Run: headless pygame with SDL's dummy video driver; simulated clock (each Clock.tick advances the game by its frame time, no real sleeping); random seed 0; keys injected as events and as key.get_pressed() state; no mouse input.
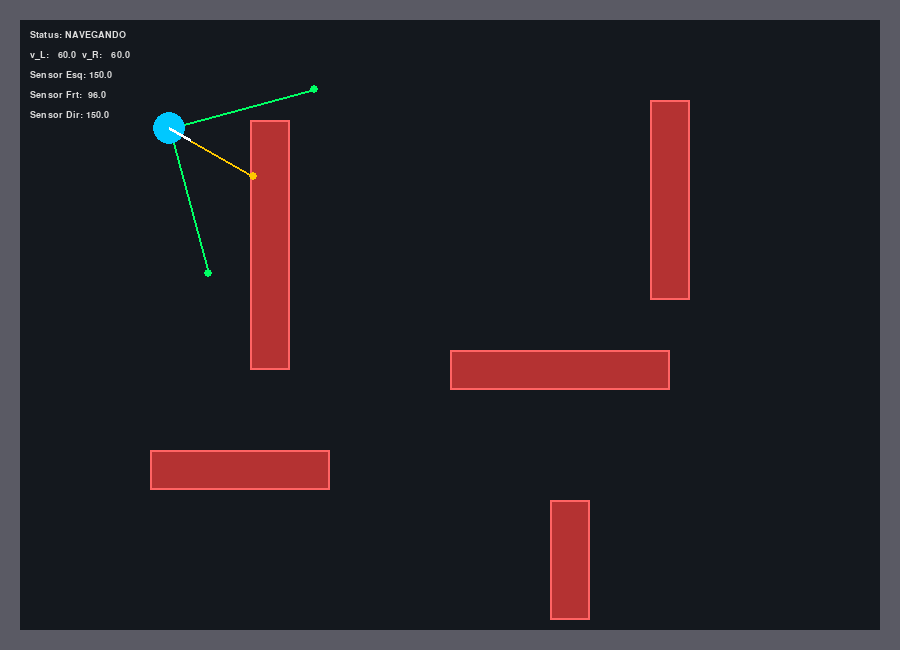
Frame 1 of 4 · flips 1–60 · no input
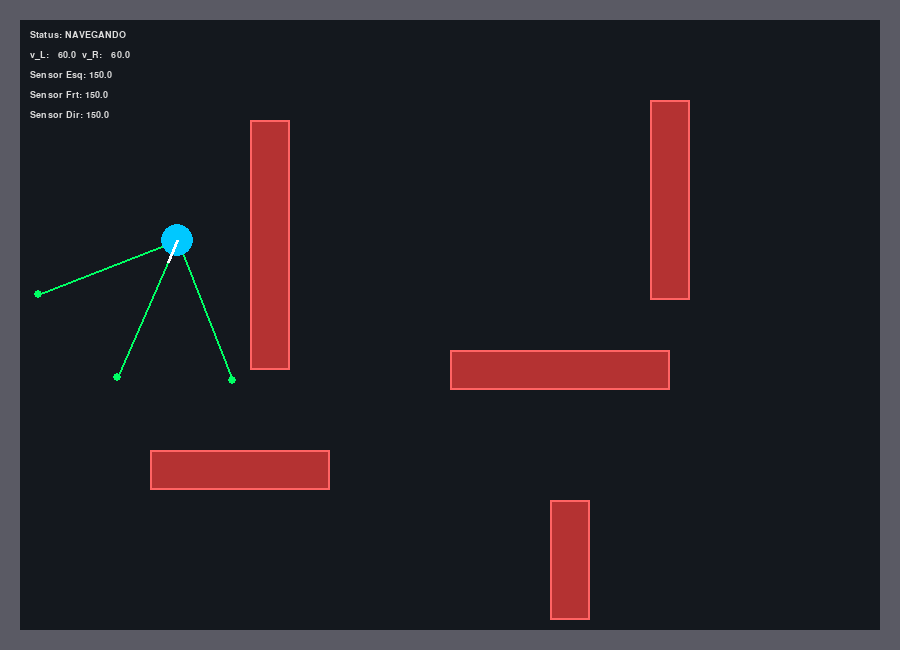
Frame 2 of 4 · flips 61–180 · tapped SPACE, RETURN · held RIGHT (→), D
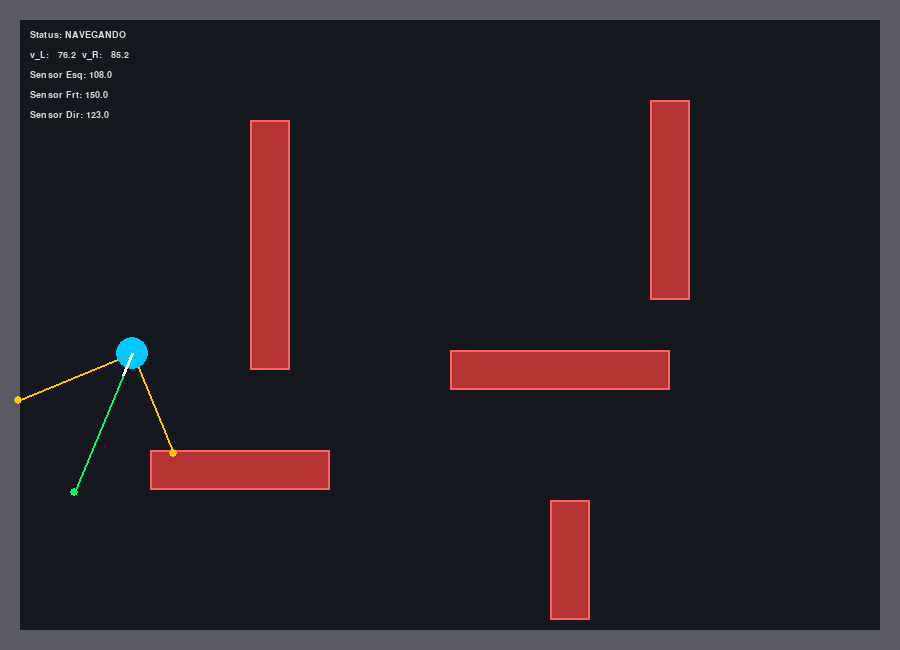
Frame 3 of 4 · flips 181–300 · held DOWN (↓), S
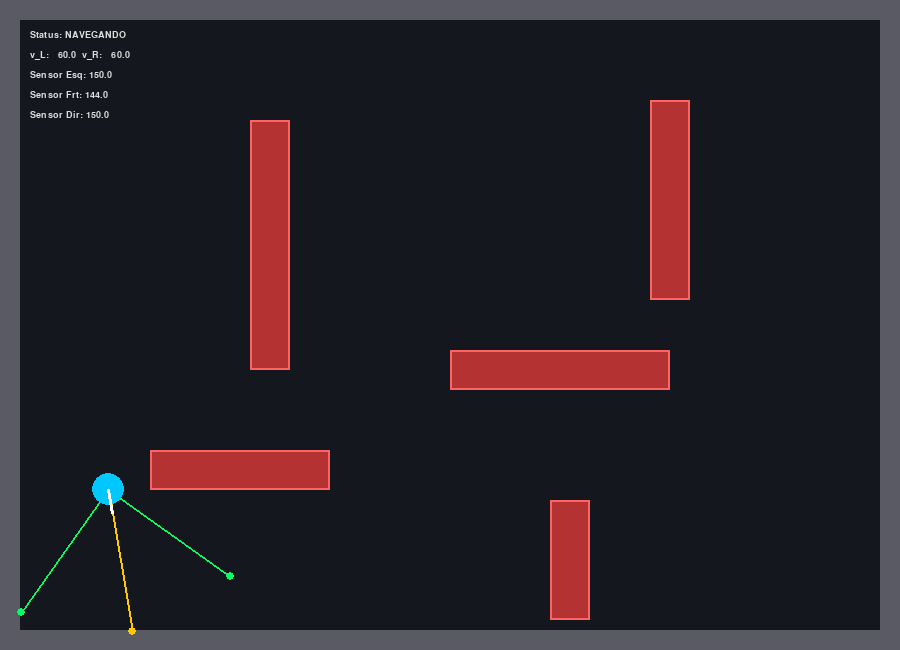
Frame 4 of 4 · flips 301–420 · held LEFT (←), A, UP (↑), W

The pygame program that drew these frames:

import pygame
import math

LARGURA, ALTURA = 900, 650
FPS = 60
COR_FUNDO = (20, 24, 30)
COR_ROBO = (0, 200, 255)
COR_OBSTACULO = (180, 50, 50)
COR_PAREDE = (90, 90, 100)
COR_RAIO_LIVRE = (0, 255, 100)
COR_RAIO_COLISAO = (255, 200, 0)
COR_RAIO_PANICO = (255, 60, 60)

# --- Parâmetros do controle de Braitenberg ---
V_BASE = 60.0          # velocidade de cruzeiro (px/s)
GANHO_K = 90.0          # ganho da lei de desvio diferencial
EIXO_L = 24.0           # distância entre as rodas (px), usado na cinemática
DIST_PANICO = 30.0      # limiar de distância do sensor central pra giro imediato
DIST_MAX = 150.0        # alcance máximo dos sensores (D_max)


class BraitenbergRobot:
    def __init__(self, x, y, theta=0.0):
        self.x = float(x)
        self.y = float(y)
        self.theta = float(theta)
        # 3 sensores: Esquerdo, Frente, Direito
        self.sensor_angles = [-math.pi / 4, 0.0, math.pi / 4]
        self.sensor_range = DIST_MAX
        self.sensor_readings = [self.sensor_range] * 3
        self.v_l = 0.0
        self.v_r = 0.0
        self.em_panico = False

    def cast_rays(self, obstacles):
        """Mede a distância dos 3 sensores até obstáculos ou paredes."""
        leituras = []
        for beta in self.sensor_angles:
            angle = self.theta + beta
            min_dist = self.sensor_range

            for step in range(3, int(self.sensor_range), 3):
                rx = self.x + step * math.cos(angle)
                ry = self.y + step * math.sin(angle)

                if rx <= 0 or rx >= LARGURA or ry <= 0 or ry >= ALTURA:
                    min_dist = float(step)
                    break

                hit = False
                for obs in obstacles:
                    if obs.collidepoint(rx, ry):
                        min_dist = float(step)
                        hit = True
                        break
                if hit:
                    break

            leituras.append(min_dist)
        self.sensor_readings = leituras

    def _proximidade(self, dist):
        """Converte distância em proximidade normalizada [0, 1].
        Quanto mais perto do obstáculo, maior o valor."""
        prox = 1.0 - (dist / self.sensor_range)
        return max(0.0, min(prox, 1.0))

    def calcular_velocidades(self):
        """Lei de desvio diferencial de Braitenberg (veículo do 'medo'):
        sensor da DIREITA acelera a roda ESQUERDA, sensor da ESQUERDA acelera
        a roda DIREITA -> o robô sempre gira PRA LONGE do obstáculo mais próximo."""
        dist_esq, dist_frente, dist_dir = self.sensor_readings

        prox_esq = self._proximidade(dist_esq)
        prox_dir = self._proximidade(dist_dir)

        v_l = V_BASE + GANHO_K * prox_dir   # roda esquerda reage ao sensor direito
        v_r = V_BASE + GANHO_K * prox_esq   # roda direita reage ao sensor esquerdo

        self.em_panico = dist_frente < DIST_PANICO

        if self.em_panico:
            # Giro imediato no próprio eixo: inverte uma das rodas
            v_l = -V_BASE
            v_r = V_BASE

        self.v_l = v_l
        self.v_r = v_r

    def mover(self, dt):
        """Cinemática direta do robô diferencial a partir de v_L e v_R."""
        v = (self.v_r + self.v_l) / 2.0
        omega = (self.v_r - self.v_l) / EIXO_L

        self.theta += omega * dt
        self.x += v * math.cos(self.theta) * dt
        self.y += v * math.sin(self.theta) * dt

        # Segurança: mantém o robô dentro da janela mesmo em caso de erro numérico
        self.x = max(10, min(self.x, LARGURA - 10))
        self.y = max(10, min(self.y, ALTURA - 10))

    def draw(self, surface, font):
        for i, beta in enumerate(self.sensor_angles):
            angle = self.theta + beta
            dist = self.sensor_readings[i]
            rx = self.x + dist * math.cos(angle)
            ry = self.y + dist * math.sin(angle)

            if self.em_panico:
                cor = COR_RAIO_PANICO
            elif dist < self.sensor_range:
                cor = COR_RAIO_COLISAO
            else:
                cor = COR_RAIO_LIVRE

            pygame.draw.line(surface, cor, (int(self.x), int(self.y)), (int(rx), int(ry)), 2)
            pygame.draw.circle(surface, cor, (int(rx), int(ry)), 4)

        pos = (int(self.x), int(self.y))
        cor_corpo = (255, 60, 60) if self.em_panico else COR_ROBO
        pygame.draw.circle(surface, cor_corpo, pos, 16)
        fx = self.x + 24 * math.cos(self.theta)
        fy = self.y + 24 * math.sin(self.theta)
        pygame.draw.line(surface, (255, 255, 255), pos, (int(fx), int(fy)), 3)


def criar_sala_fechada():
    """Paredes internas formando uma sala fechada + obstáculos fixos."""
    espessura = 20
    paredes = [
        pygame.Rect(0, 0, LARGURA, espessura),                      # topo
        pygame.Rect(0, ALTURA - espessura, LARGURA, espessura),     # base
        pygame.Rect(0, 0, espessura, ALTURA),                       # esquerda
        pygame.Rect(LARGURA - espessura, 0, espessura, ALTURA),     # direita
    ]
    obstaculos_internos = [
        pygame.Rect(250, 120, 40, 250),
        pygame.Rect(450, 350, 220, 40),
        pygame.Rect(650, 100, 40, 200),
        pygame.Rect(150, 450, 180, 40),
        pygame.Rect(550, 500, 40, 120),
    ]
    return paredes + obstaculos_internos, paredes


def main():
    pygame.init()
    screen = pygame.display.set_mode((LARGURA, ALTURA))
    pygame.display.set_caption("LAB-4: Veiculo de Braitenberg (Medo Puro)")
    clock = pygame.time.Clock()
    font_hud = pygame.font.SysFont("monospace", 14)

    todos_obstaculos, paredes = criar_sala_fechada()
    robot = BraitenbergRobot(120, 100, math.pi / 6)

    running = True
    while running:
        dt = clock.tick(FPS) / 1000.0
        for event in pygame.event.get():
            if event.type == pygame.QUIT:
                running = False

        # Navegação 100% autônoma e reativa, sem alvo e sem controle do usuário
        robot.cast_rays(todos_obstaculos)
        robot.calcular_velocidades()
        robot.mover(dt)

        screen.fill(COR_FUNDO)
        for p in paredes:
            pygame.draw.rect(screen, COR_PAREDE, p)
        for obs in todos_obstaculos[len(paredes):]:
            pygame.draw.rect(screen, COR_OBSTACULO, obs)
            pygame.draw.rect(screen, (255, 100, 100), obs, 2)

        robot.draw(screen, font_hud)

        status = "PANICO / GIRO" if robot.em_panico else "NAVEGANDO"
        linhas = [
            f"Status: {status}",
            f"v_L: {robot.v_l:6.1f}  v_R: {robot.v_r:6.1f}",
            f"Sensor Esq: {robot.sensor_readings[0]:5.1f}",
            f"Sensor Frt: {robot.sensor_readings[1]:5.1f}",
            f"Sensor Dir: {robot.sensor_readings[2]:5.1f}",
        ]
        for i, l in enumerate(linhas):
            screen.blit(font_hud.render(l, True, (220, 220, 220)), (30, 30 + i * 20))

        pygame.display.flip()
    pygame.quit()


if __name__ == "__main__":
    main()
